Dataset: random-5500-0.8 (GitHub, levshuster/whale-detection). Classes: no whale, whale present.

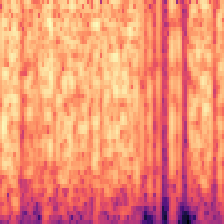
Label: no whale

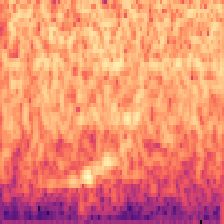
Label: whale present

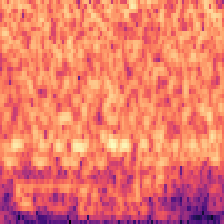
Label: no whale

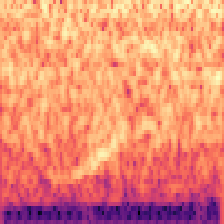
Label: whale present

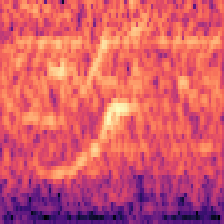
Label: whale present

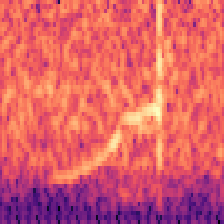
Label: no whale
